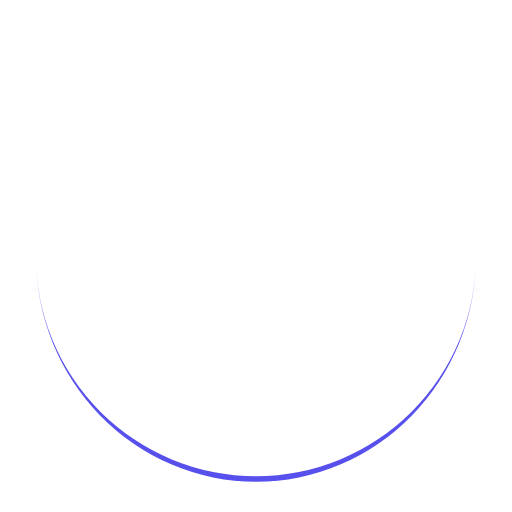
t = 0.00 s
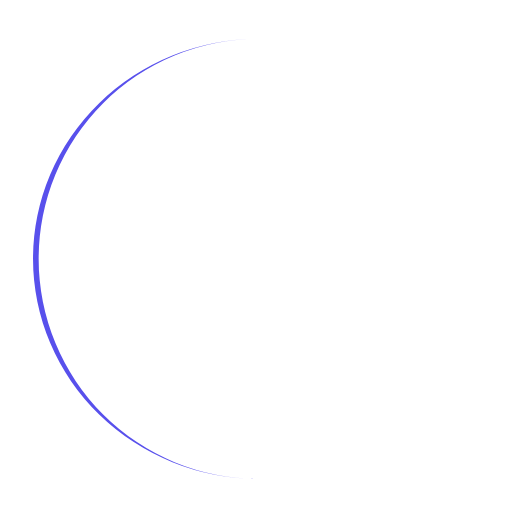
t = 0.25 s
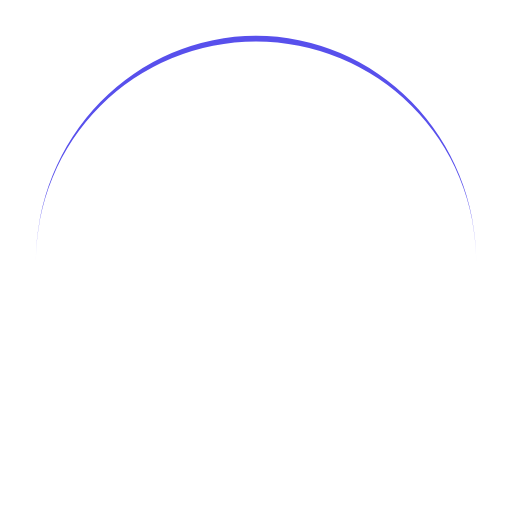
t = 0.50 s
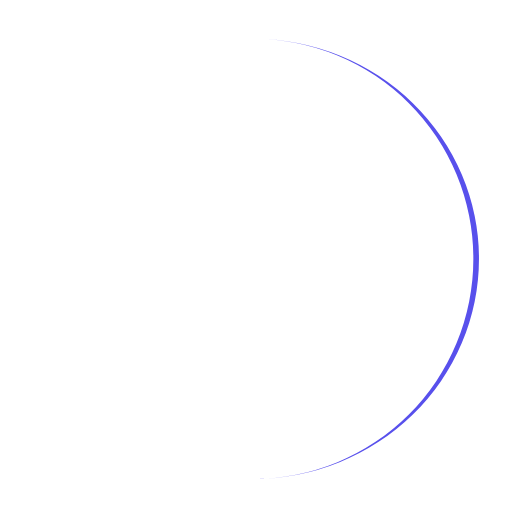
t = 0.75 s

The animated SVG that drew these frames (rendered in a browser with its animation timeline set to each time). Animation: 1 SMIL element (animateTransform=1); one cycle of 1.00 s, repeats indefinitely.

<svg xmlns="http://www.w3.org/2000/svg" viewBox="0 0 100 100" preserveAspectRatio="xMidYMid" width="200" height="200" style="shape-rendering: auto; display: block; background: rgb(255, 255, 255);" xmlns:xlink="http://www.w3.org/1999/xlink"><g><path stroke="none" fill="#5850ec" d="M7 50A43 43 0 0 0 93 50A43 44.1 0 0 1 7 50">
  <animateTransform values="0 50 50.55;360 50 50.55" keyTimes="0;1" repeatCount="indefinite" dur="1s" type="rotate" attributeName="transform"></animateTransform>
</path><g></g></g><!-- [ldio] generated by https://loading.io --></svg>
